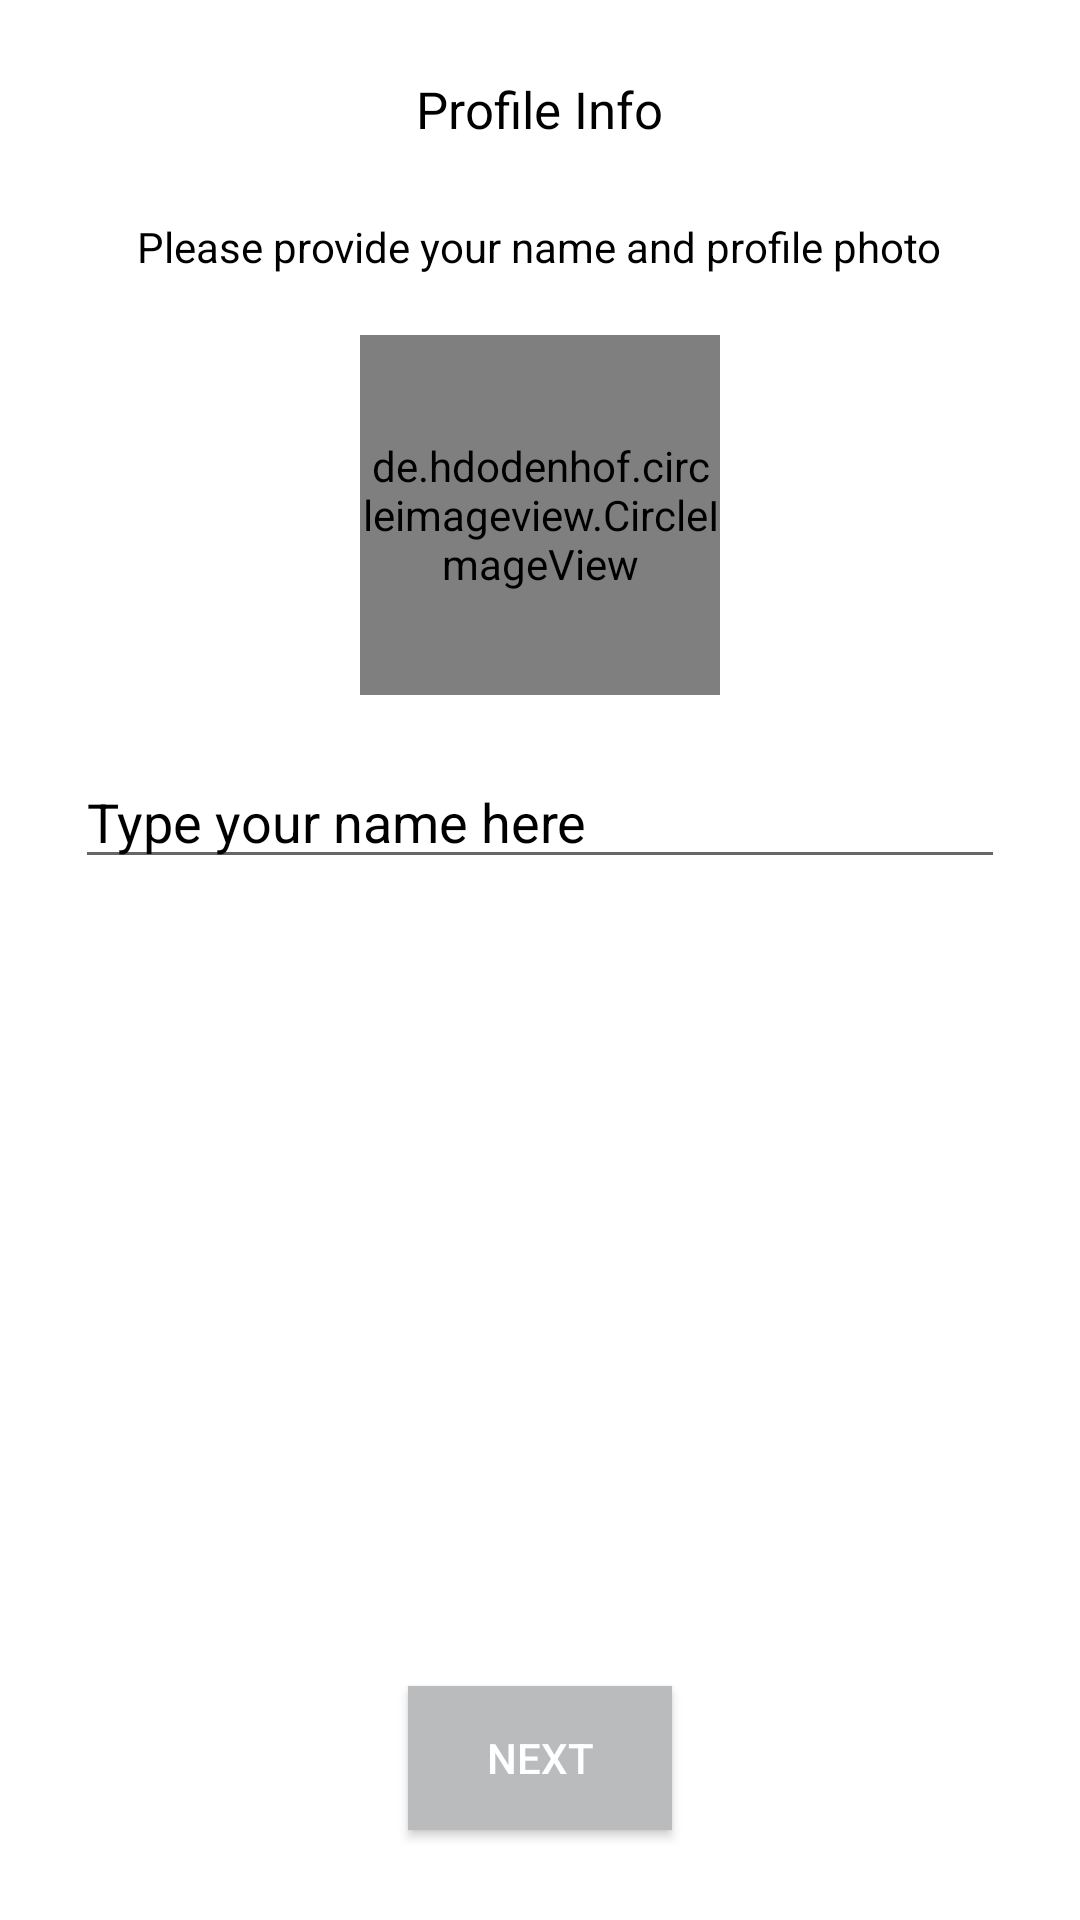

The Android layout XML behind this screen, and the referenced resources:
<!-- AndroidManifest.xml: application theme Theme.ABVGIETCONNECT -->
<!-- res/layout/activity_edit_user_details.xml -->
<?xml version="1.0" encoding="utf-8"?>
<RelativeLayout xmlns:android="http://schemas.android.com/apk/res/android"
    xmlns:app="http://schemas.android.com/apk/res-auto"
    xmlns:tools="http://schemas.android.com/tools"
    android:layout_width="match_parent"
    android:layout_height="match_parent"
    android:background="@color/white"
    tools:context=".StudentZone.EditUserDetails">
    <LinearLayout
        android:layout_width="match_parent"
        android:layout_height="match_parent"
        android:orientation="vertical">

        <TextView
            android:layout_width="wrap_content"
            android:layout_height="wrap_content"
            android:text="Profile Info"
            android:textSize="17sp"
            android:textColor="@color/black"
            android:layout_gravity="center_horizontal"
            android:layout_marginTop="25dp"/>
        <TextView
            android:layout_width="wrap_content"
            android:layout_height="wrap_content"
            android:text="Please provide your name and profile photo"
            android:textSize="14sp"
            android:textColor="@color/black"
            android:layout_gravity="center_horizontal"
            android:layout_marginTop="25dp"/>
        <de.hdodenhof.circleimageview.CircleImageView
            android:id="@+id/regUserPhoto"
            android:layout_width="120dp"
            android:layout_height="120dp"
            android:scaleType="centerCrop"
            android:layout_gravity="center_horizontal"
            android:layout_margin="20dp"
            app:civ_border_width="2dp"
            app:civ_border_overlay="true"
            app:civ_border_color="@color/black"
            android:src="@drawable/userphoto"/>


        <EditText
            android:id="@+id/regName"
            android:layout_width="match_parent"
            android:layout_height="wrap_content"
            android:layout_marginStart="25dp"
            android:layout_marginEnd="25dp"
            android:hint="Type your name here"
            android:textColorHint="@color/black"
            />


    </LinearLayout>
    <Button
        android:id="@+id/regBtn"
        android:layout_width="wrap_content"
        android:layout_height="wrap_content"
        android:text="Next"
        android:layout_alignParentBottom="true"
        android:layout_centerHorizontal="true"
        android:layout_marginBottom="30dp"
        android:background="@color/colorAccent"
        android:textColor="@color/white"/>


</RelativeLayout>
<!-- resources referenced by this layout -->
<resources>
  <color name="black">#FF000000</color>
  <color name="colorAccent">#B9BBBD</color>
  <color name="white">#FFFFFFFF</color>
  <style name="Theme.ABVGIETCONNECT" parent="Theme.MaterialComponents.DayNight.NoActionBar">
          
          <item name="colorPrimary">@color/purple_500</item>
          <item name="colorPrimaryVariant">@color/purple_700</item>
          <item name="android:textColorPrimary">@color/black</item>
          <item name="colorOnPrimary">@color/white</item>
          
          <item name="colorSecondary">@color/teal_200</item>
          <item name="colorSecondaryVariant">@color/teal_700</item>
          <item name="colorOnSecondary">@color/black</item>
          
          <item name="android:statusBarColor" tools:targetApi="l">?attr/colorPrimaryVariant</item>
          
      </style>
  <color name="purple_500">#FF6200EE</color>
  <color name="purple_700">#FF3700B3</color>
  <color name="teal_200">#FF03DAC5</color>
  <color name="teal_700">#FF018786</color>
</resources>
